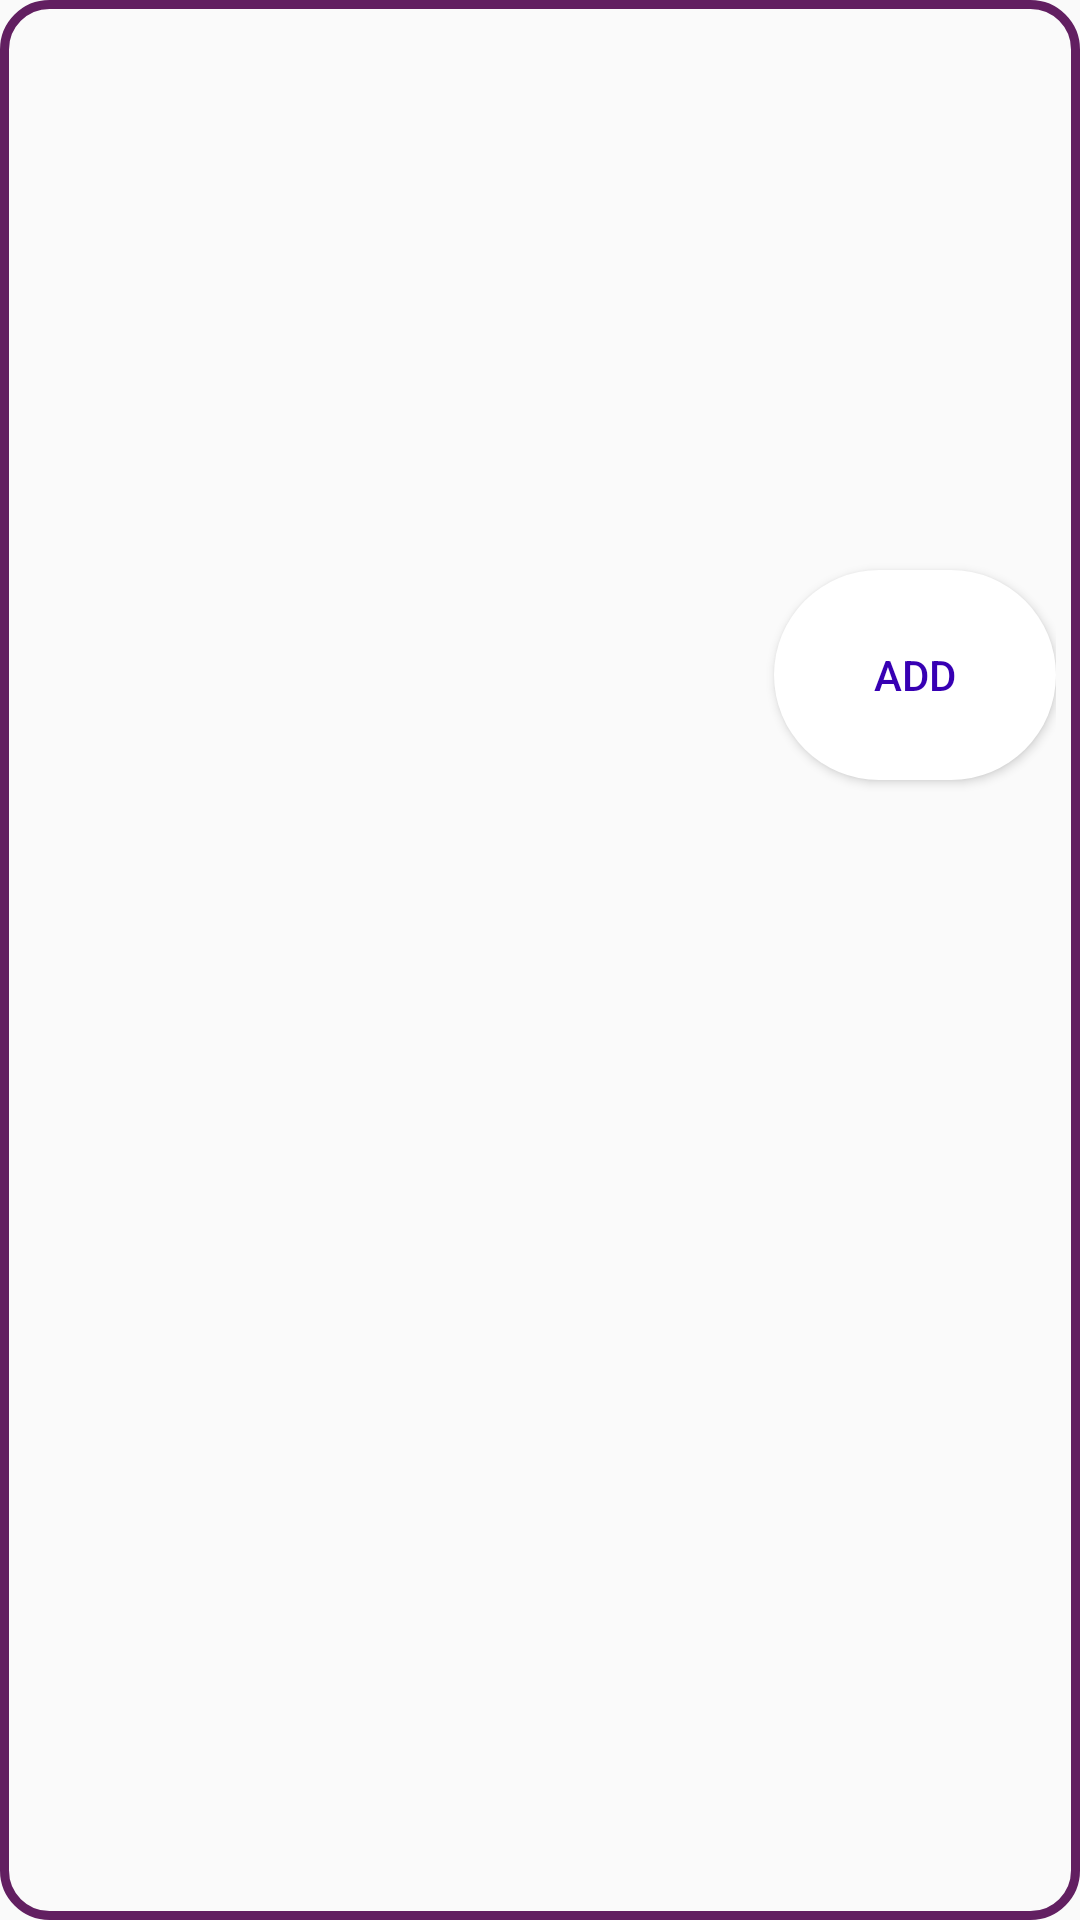

Layout XML and referenced resources for this Android screen:
<!-- AndroidManifest.xml: application theme Theme.AllabouthomeUser -->
<!-- res/layout/lamp_layout.xml -->
<RelativeLayout xmlns:android="http://schemas.android.com/apk/res/android"
    xmlns:tools="http://schemas.android.com/tools"
    android:layout_width="match_parent"
    android:layout_height="wrap_content"
    android:background="@drawable/input_white"
    android:layout_margin="15dp"
    android:padding="8dp">

    <TextView
        android:id="@+id/lampName"
        android:layout_width="wrap_content"
        android:layout_height="wrap_content"
        android:textColor="@color/input"
        android:layout_marginStart="8dp"
        android:textSize="20dp"
        android:layout_marginTop="15dp"
        android:textStyle="bold"
        tools:text="lamp Name" />

    <ImageView
        android:id="@+id/lampImage"
        android:layout_width="180dp"
        android:layout_height="180dp"
        android:layout_below="@id/lampName"
        android:layout_marginLeft="20dp"
        android:layout_marginTop="15dp"
        android:src="@drawable/placeholder_image" />

    <TextView
        android:id="@+id/lampDescription"
        android:layout_width="wrap_content"
        android:layout_height="wrap_content"
        android:layout_toEndOf="@+id/lampImage"
        android:layout_below="@id/lampName"
        android:layout_marginTop="20dp"
        android:layout_marginLeft="5dp"
        android:textColor="@color/input"
        tools:text="lamp Description" />

    <TextView
        android:id="@+id/lampPrice"
        android:layout_width="wrap_content"
        android:layout_height="wrap_content"
        android:layout_below="@id/lampDescription"
        android:layout_toEndOf="@+id/lampImage"
        android:layout_marginStart="8dp"
        android:textColor="@color/input"
        tools:text="lamp Price" />

    <TextView
        android:id="@+id/lampAdmin"
        android:layout_width="wrap_content"
        android:layout_height="wrap_content"
        android:layout_below="@id/lampPrice"
        android:layout_toEndOf="@+id/lampImage"
        android:layout_marginStart="8dp"
        android:textColor="@color/input"
        tools:text="Admin Name" />


    <TextView
        android:id="@+id/lampWatt"
        android:layout_width="wrap_content"
        android:layout_height="wrap_content"
        android:layout_below="@id/lampAdmin"
        android:layout_toEndOf="@+id/lampImage"
        android:layout_marginStart="8dp"
        android:textColor="@color/input"
        tools:text="lamp watt" />

    <TextView
        android:id="@+id/lampShade"
        android:layout_width="wrap_content"
        android:layout_height="wrap_content"
        android:layout_below="@id/lampWatt"
        android:layout_toEndOf="@+id/lampImage"
        android:layout_marginStart="8dp"
        android:textColor="@color/input"
        tools:text="lamp Shade" />

    <Button
        android:id="@+id/add"
        android:layout_width="100dp"
        android:layout_height="70dp"
        android:background="@drawable/btnwhite"
        android:text="add"
        android:textColor="@color/purple_700"
        android:layout_marginTop="25dp"
        android:layout_marginLeft="50dp"
        android:layout_marginBottom="10dp"
        android:layout_toEndOf="@+id/lampImage"
        android:padding="5dp"
        android:layout_below="@id/lampShade" />

</RelativeLayout>
<!-- resources referenced by this layout -->
<resources>
  <color name="input">#F55C165B</color>
  <color name="purple_700">#FF3700B3</color>
  <!-- drawable btnwhite (drawable) -->
  <?xml version="1.0" encoding="utf-8"?>
  <shape xmlns:android="http://schemas.android.com/apk/res/android">
      <solid
          android:color="@color/white">
      </solid>
  
      <corners
          android:radius="50dp">
      </corners>
  </shape>
  <!-- drawable input_white (drawable) -->
  <?xml version="1.0" encoding="utf-8"?>
  <shape xmlns:android="http://schemas.android.com/apk/res/android">
  
      <stroke android:color="@color/input"
          android:width="3dp">
      </stroke>
      <corners android:radius="15dp"></corners>
  </shape>
  <style name="Theme.AllabouthomeUser" parent="Theme.AppCompat.Light.DarkActionBar">
          
          <item name="colorPrimary">@color/purple_500</item>
          <item name="colorPrimaryDark">@color/purple_700</item>
          <item name="colorAccent">@color/teal_200</item>
          
      </style>
  <color name="white">#FFFFFFFF</color>
  <color name="purple_500">#FF6200EE</color>
  <color name="teal_200">#FF03DAC5</color>
</resources>
